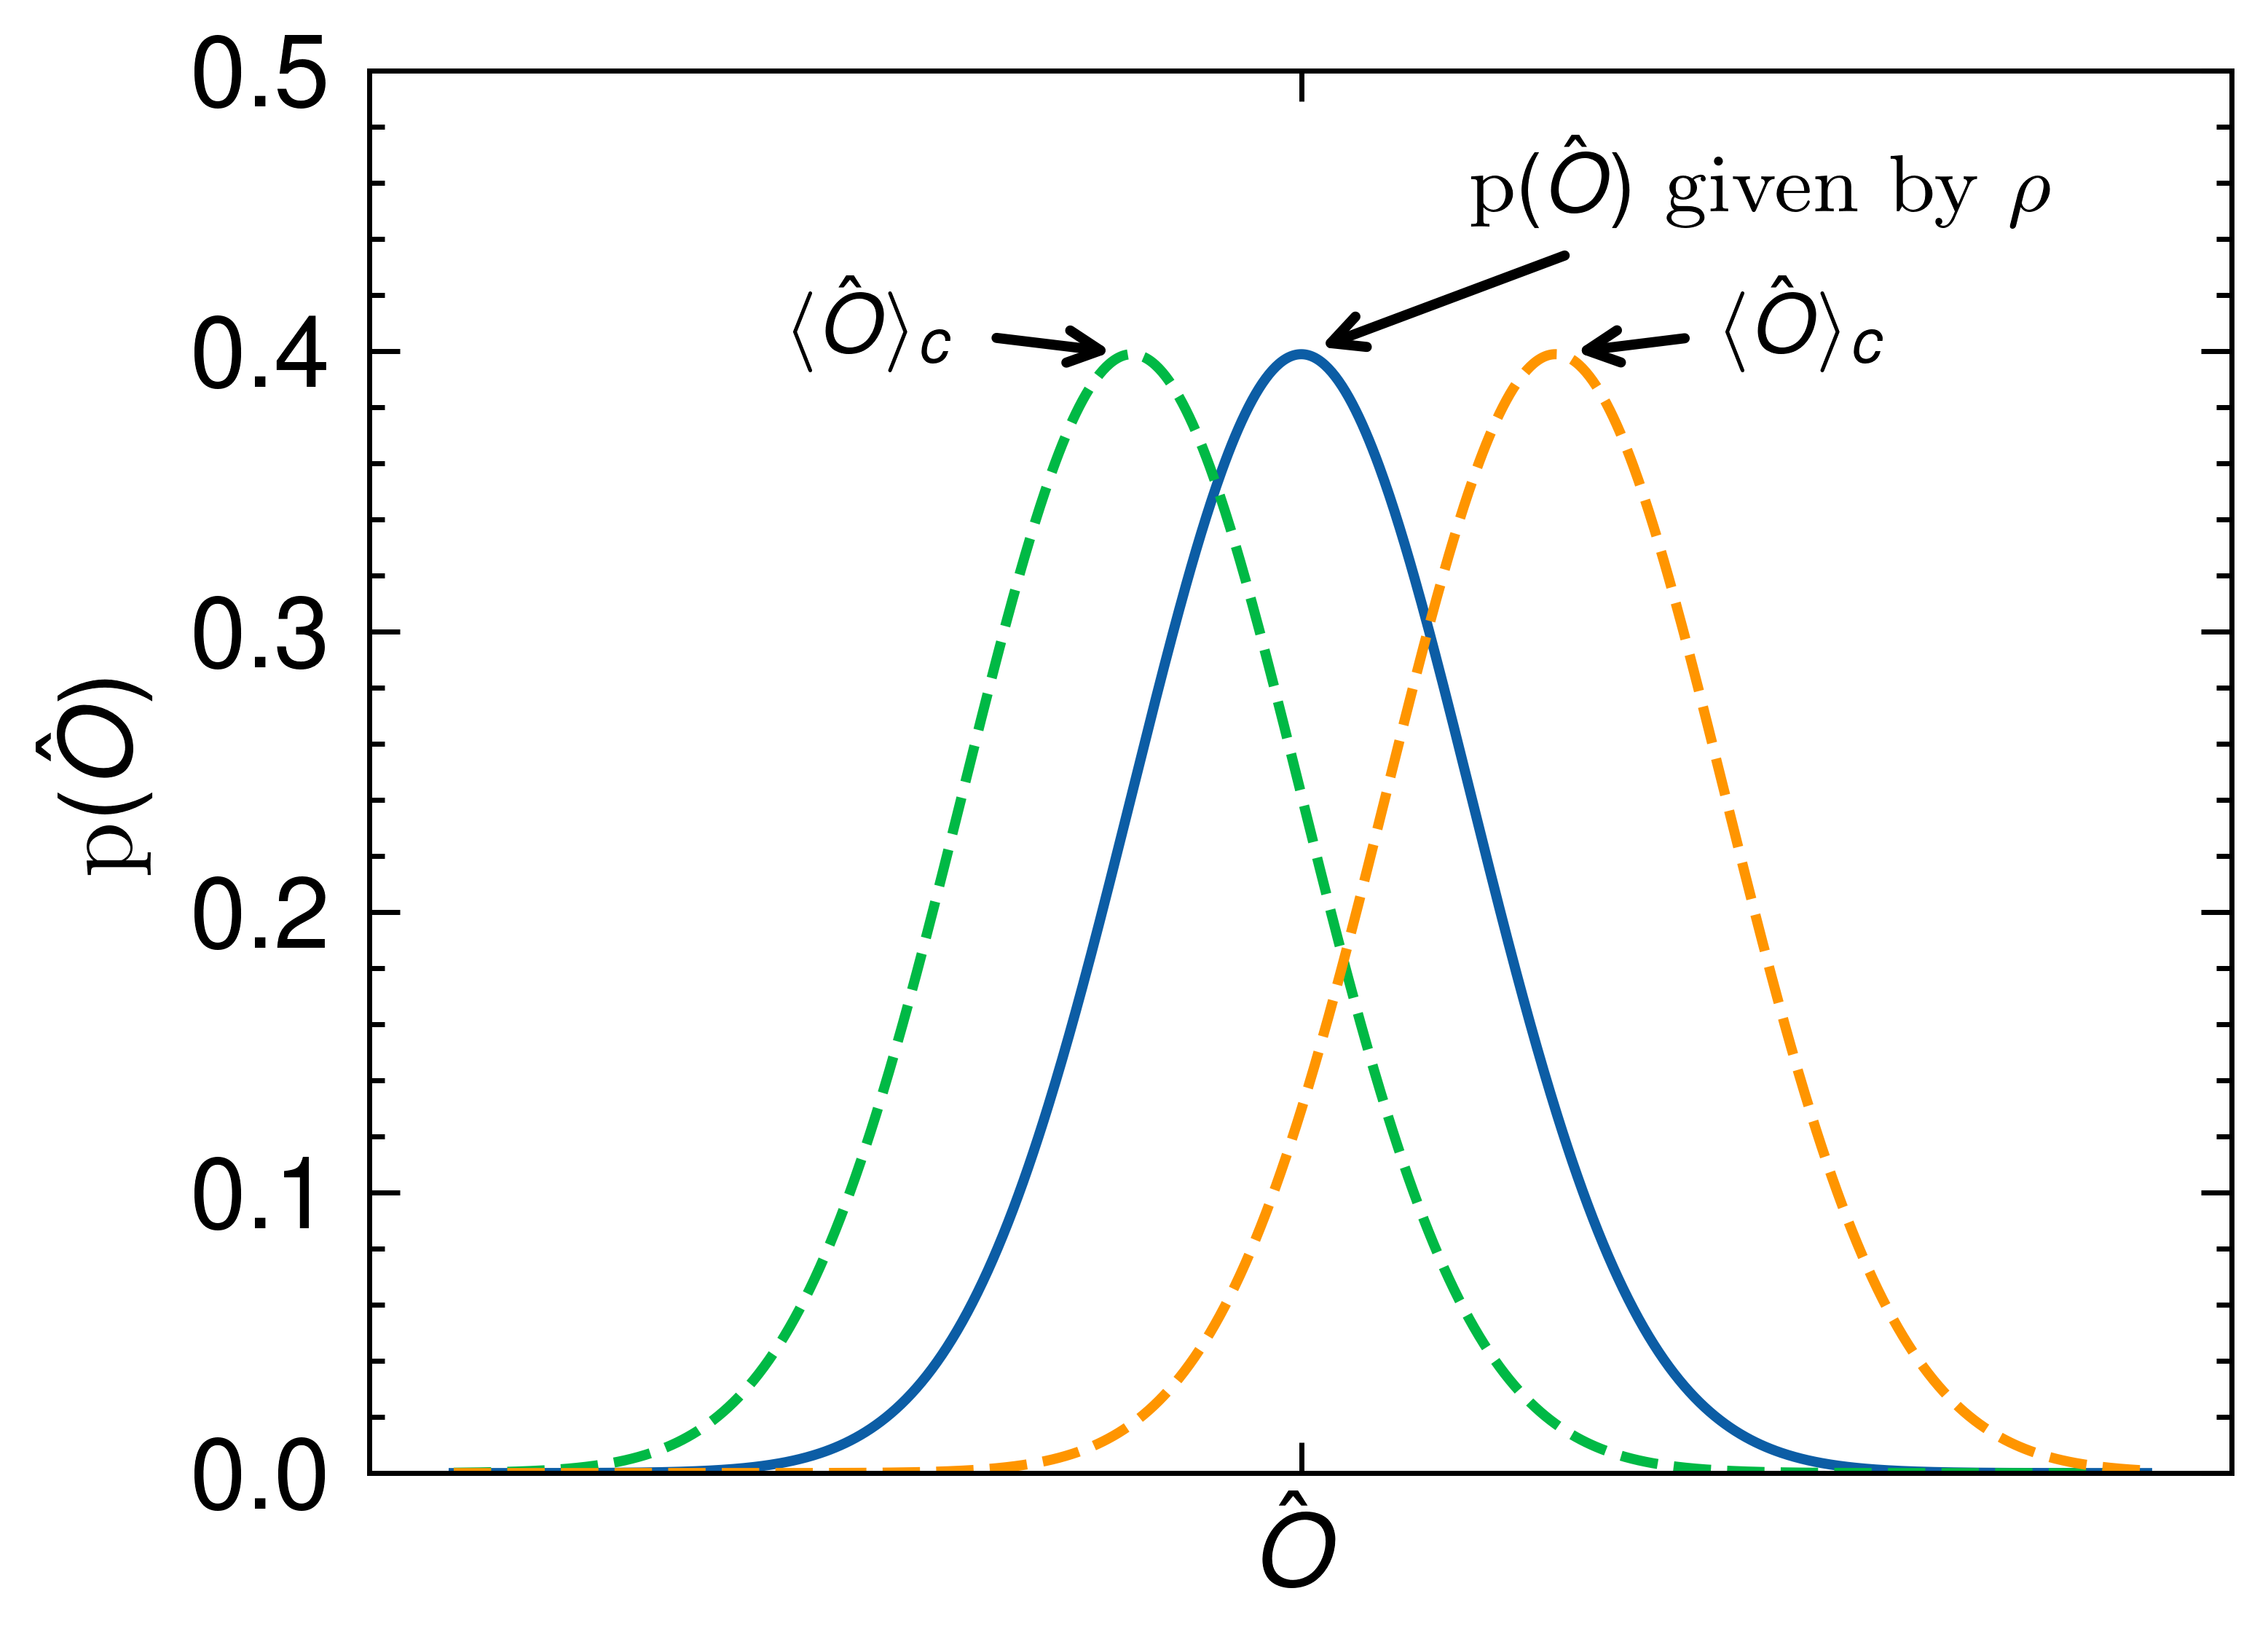

This chart was generated by the following Python code:
import numpy as np
import matplotlib.pyplot as plt
import scienceplots

O=np.arange(-5,5,0.01)
p=1/(np.sqrt(2*np.pi))*np.exp(-(O-0)**2/2)
p1=1/(np.sqrt(2*np.pi))*np.exp(-(O+1)**2/2)
p2=1/(np.sqrt(2*np.pi))*np.exp(-(O-1.5)**2/2)
# p3=1/(np.sqrt(2*np.pi))*np.exp(-(O+0.7)**2/2)
# p4=1/(np.sqrt(2*np.pi))*np.exp(-(O+1.5)**2/2)
# p5=1/(np.sqrt(2*np.pi))*np.exp(-(O+.5)**2/2)
# p6=1/(np.sqrt(2*np.pi))*np.exp(-(O+.2)**2/2)
# p7=1/(np.sqrt(2*np.pi))*np.exp(-(O+0.7)**2/2)
plt.style.use(['science','nature'])
with plt.style.context(['science','nature']):
    plt.rc('font',family='Times New Roman')
    fig=plt.figure()
    ax1 = fig.add_subplot(111)
    ax1.plot(O, p)
    ax1.plot(O, p1,linestyle='dashed')
    ax1.plot(O, p2,linestyle='dashed')
    # ax1.plot(O, p3,linestyle='dashed')
    # ax1.plot(O, p7)
    ax1.set_xticks([0])
# # 设置主刻度的标签， 带入主刻度旋转角度和字体大小参数
    ax1.set_xticklabels(['$\hat O$'], fontsize=10)

    plt.annotate('p$(\hat O)$ given by $\\rho$', xy=(0, 1/(np.sqrt(2*np.pi))*np.exp(-(0-0)**2/2)), xytext=(1,  0.45),
            arrowprops=dict(arrowstyle='->', color='black'),fontsize=8)
    plt.annotate('$\langle \hat O \\rangle_c$', xy=(-1, 1/(np.sqrt(2*np.pi))*np.exp(-(0-0)**2/2)), xytext=(-3,  0.4),
            arrowprops=dict(arrowstyle='->', color='black'),fontsize=8)
    plt.annotate('$\langle \hat O \\rangle_c$', xy=(1.5, 1/(np.sqrt(2*np.pi))*np.exp(-(0-0)**2/2)), xytext=(2.5,  0.4),
            arrowprops=dict(arrowstyle='->', color='black'),fontsize=8)

    # ax1.set_xlim([0.01,1])
    ax1.set_ylim([0,.5])
    # ax1.set_xlabel('$O$', fontsize=10)
    ax1.set_ylabel('p$(\hat O)$', fontsize=10)
    ax1.tick_params(axis='x', labelsize='10' )
    ax1.tick_params(axis='y', labelsize='10' )

    plt.savefig('picture.png', dpi=1000)

plt.show()